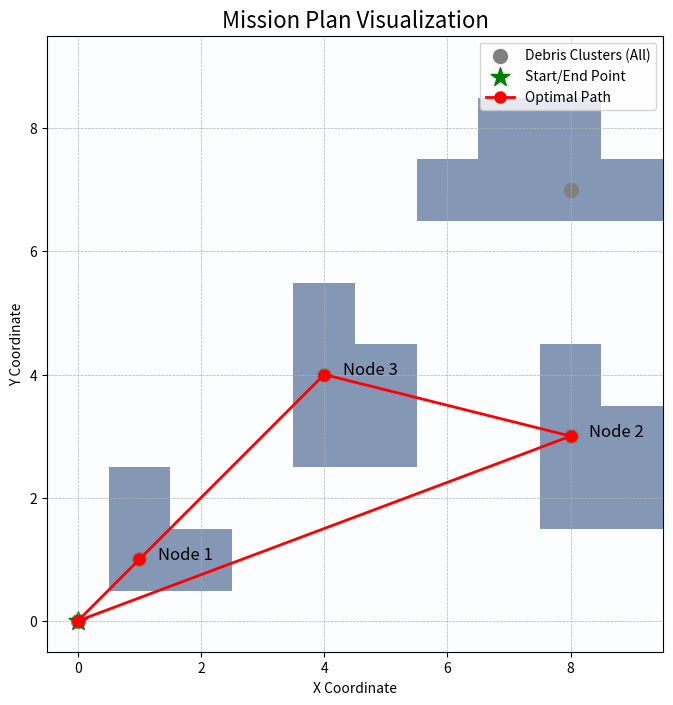

Write the Python code that produced this figure.
import numpy as np
from scipy.ndimage import label
import math

def plan_debris_collection_route(grid, start_pos, budget):
    """
    Analyzes a grid map to find an optimized debris collection route and initial travel direction.

    This function performs all steps:
    1. Identifies debris clusters ('nodes') from the input grid.
    2. Calculates prizes (size) and locations (centroid) for each node.
    3. Uses a greedy insertion heuristic to build a high-value route within the travel budget.
    4. Determines the initial travel direction from the start point.
    5. Prints a full report of the plan.

    Args:
        grid (list[list[int]]): The 2D map with 1s for debris and 0s for water.
        start_pos (tuple[int, int]): The (row, col) starting coordinate.
        budget (int): The maximum allowed travel distance.
    """

    # --- Nested Helper Function for Direction ---
    def get_direction(start_node_pos, first_stop_pos):
        """Calculates the approximate compass direction from a start to an end point."""
        # Note: In grid coordinates, y increases downwards.
        # dy = y2 - y1 (row change)
        # dx = x2 - x1 (column change)
        dy = first_stop_pos[0] - start_node_pos[0]
        dx = first_stop_pos[1] - start_node_pos[1]

        if dx == 0 and dy == 0:
            return "Stationary"
        
        # Calculate angle in degrees: 0 is East, 90 is North, 180 is West, -90 is South
        angle = math.degrees(math.atan2(-dy, dx))
        
        # Normalize angle to be within [0, 360)
        if angle < 0:
            angle += 360

        # Define compass directions and their angle ranges
        directions = {
            "East": (0, 22.5), "North-East": (22.5, 67.5),
            "North": (67.5, 112.5), "North-West": (112.5, 157.5),
            "West": (157.5, 202.5), "South-West": (202.5, 247.5),
            "South": (247.5, 292.5), "South-East": (292.5, 337.5)
        }
        
        for direction, (lower, upper) in directions.items():
            if lower <= angle < upper:
                return direction
        return "East" # Catches the case where angle is between 337.5 and 360

    # --- Step 1: Preprocessing - Find Nodes and Prizes ---
    labeled_array, num_features = label(grid)
    nodes = {0: {"pos": start_pos, "prize": 0, "id": 0}}
    
    for i in range(1, num_features + 1):
        coords = np.argwhere(labeled_array == i)
        if coords.size > 0:
            # AFTER
            center_pos = tuple(map(int, np.mean(coords, axis=0).round().astype(int)))
            nodes[i] = {"pos": center_pos, "prize": len(coords), "id": i}

    print(f"Analysis complete: Found {len(nodes)-1} debris clusters (nodes).")
    for nid, data in nodes.items():
        if nid > 0:
            print(f"  - Node {nid}: Position={data['pos']}, Prize={data['prize']}")
    print("-" * 30)

    # --- Step 2: Algorithm - Greedy Insertion Heuristic ---
    def manhattan_distance(p1, p2):
        return abs(p1[0] - p2[0]) + abs(p1[1] - p2[1])

    tour = [nodes[0], nodes[0]] 
    total_prize = 0
    total_distance = 0
    unvisited_node_ids = set(n for n in nodes if n != 0)

    while True:
        best_insertion = None
        best_score = -1
        for node_id in unvisited_node_ids:
            node_to_insert = nodes[node_id]
            for i in range(len(tour) - 1):
                prev_node, next_node = tour[i], tour[i+1]
                cost_increase = (manhattan_distance(prev_node['pos'], node_to_insert['pos']) +
                                 manhattan_distance(node_to_insert['pos'], next_node['pos']) -
                                 manhattan_distance(prev_node['pos'], next_node['pos']))
                
                if total_distance + cost_increase <= budget:
                    score = node_to_insert['prize'] / (cost_increase + 1e-9)
                    if score > best_score:
                        best_score = score
                        best_insertion = {"node": node_to_insert, "index": i + 1, "cost": cost_increase}
        
        if best_insertion:
            node = best_insertion['node']
            tour.insert(best_insertion['index'], node)
            total_distance += best_insertion['cost']
            total_prize += node['prize']
            unvisited_node_ids.remove(node['id'])
        else:
            break
            
    # --- Step 3: Output the Results ---
    print("MISSION PLAN:")
    print("="*30)
    
    if len(tour) > 2:
        start_node = tour[0]
        first_destination_node = tour[1]
        initial_direction = get_direction(start_node['pos'], first_destination_node['pos'])
        
        print(f"Initial Move: Head {initial_direction} towards Node {first_destination_node['id']} at {first_destination_node['pos']}.")
        print(f"Optimal Path Found: {[node['id'] for node in tour]}")
        print(f"Path Coordinates: {[node['pos'] for node in tour]}")
        print(f"Total Prize Collected: {total_prize}")
        print(f"Total Distance Traveled: {total_distance:.2f} (Budget was {budget})")
    else:
        print("No viable route found within the given travel budget.")
        print(f"Consider increasing the budget of {budget}.")

    import numpy as np
from scipy.ndimage import label
import math
import matplotlib.pyplot as plt

def plan_debris_collection_route(grid, start_pos, budget):
    """
    Analyzes a grid map to find an optimized debris collection route,
    prints a report, and generates a visual plot of the path.
    """
    # Helper functions (get_direction, manhattan_distance) are unchanged
    def get_direction(start_node_pos, first_stop_pos):
        dy = first_stop_pos[0] - start_node_pos[0]
        dx = first_stop_pos[1] - start_node_pos[1]
        if dx == 0 and dy == 0: return "Stationary"
        angle = math.degrees(math.atan2(-dy, dx))
        if angle < 0: angle += 360
        directions = {
            "East": (0, 22.5), "North-East": (22.5, 67.5), "North": (67.5, 112.5),
            "North-West": (112.5, 157.5), "West": (157.5, 202.5), "South-West": (202.5, 247.5),
            "South": (247.5, 292.5), "South-East": (292.5, 337.5)
        }
        for direction, (lower, upper) in directions.items():
            if lower <= angle < upper: return direction
        return "East"

    def manhattan_distance(p1, p2):
        return abs(p1[0] - p2[0]) + abs(p1[1] - p2[1])

    # --- Step 1: Preprocessing ---
    grid_array = np.array(grid)
    labeled_array, num_features = label(grid_array)
    nodes = {0: {"pos": start_pos, "prize": 0, "id": 0}}
    
    for i in range(1, num_features + 1):
        coords = np.argwhere(labeled_array == i)
        if coords.size > 0:
            center_pos = tuple(map(int, np.mean(coords, axis=0).round().astype(int)))
            nodes[i] = {"pos": center_pos, "prize": len(coords), "id": i}

    print(f"Analysis complete: Found {len(nodes)-1} debris clusters (nodes).")
    for nid, data in nodes.items():
        if nid > 0:
            print(f"  - Node {nid}: Position={data['pos']}, Prize={data['prize']}")
    print("-" * 30)

    # --- Step 2: Algorithm ---
    tour = [nodes[0], nodes[0]]
    total_prize, total_distance = 0, 0
    unvisited_node_ids = set(n for n in nodes if n != 0)
    
    while True:
        best_insertion, best_score = None, -1
        for node_id in unvisited_node_ids:
            node_to_insert = nodes[node_id]
            for i in range(len(tour) - 1):
                prev_node, next_node = tour[i], tour[i+1]
                cost_increase = (manhattan_distance(prev_node['pos'], node_to_insert['pos']) +
                                 manhattan_distance(node_to_insert['pos'], next_node['pos']) -
                                 manhattan_distance(prev_node['pos'], next_node['pos']))
                if total_distance + cost_increase <= budget:
                    score = node_to_insert['prize'] / (cost_increase + 1e-9)
                    if score > best_score:
                        best_score = score
                        best_insertion = {"node": node_to_insert, "index": i + 1, "cost": cost_increase}
        if best_insertion:
            node = best_insertion['node']
            tour.insert(best_insertion['index'], node)
            total_distance += best_insertion['cost']
            total_prize += node['prize']
            unvisited_node_ids.remove(node['id'])
        else:
            break
            
    # --- Step 3: Text Output ---
    print("MISSION PLAN:")
    print("="*30)
    
    if len(tour) > 2:
        start_node, first_destination_node = tour[0], tour[1]
        initial_direction = get_direction(start_node['pos'], first_destination_node['pos'])
        print(f"Initial Move: Head {initial_direction} towards Node {first_destination_node['id']} at {first_destination_node['pos']}.")
        print(f"Optimal Path Found: {[node['id'] for node in tour]}")
        print(f"Path Coordinates: {[node['pos'] for node in tour]}")
        print(f"Total Prize Collected: {total_prize}")
        print(f"Total Distance Traveled: {total_distance:.2f} (Budget was {budget})")
    else:
        print("No viable route found within the given travel budget.")
        print(f"   Consider increasing the budget of {budget}.")

    # --- Step 4: Visual Output ---
    plt.figure(figsize=(8, 8))
    # Use imshow to draw the grid: 0=white, 1=lightblue
    plt.imshow(grid_array, cmap='Blues', interpolation='nearest', alpha=0.5)

    # Plot all identified node centers
    all_node_coords = np.array([data['pos'] for data in nodes.values()])
    plt.scatter(all_node_coords[:, 1], all_node_coords[:, 0], c='gray', s=100, label='Debris Clusters (All)')

    # Plot the start position
    plt.scatter(start_pos[1], start_pos[0], c='green', s=200, marker='*', label='Start/End Point')

    # Plot the planned route if one was found
    if len(tour) > 2:
        path_coords = np.array([node['pos'] for node in tour])
        # Plot path segments
        plt.plot(path_coords[:, 1], path_coords[:, 0], marker='o', color='red', linestyle='-', linewidth=2, markersize=8, label='Optimal Path')
        # Annotate nodes on the path
        for node in tour:
            if node['id'] != 0:
                plt.text(node['pos'][1] + 0.3, node['pos'][0], f"Node {node['id']}", fontsize=12, color='black')

    plt.title('Mission Plan Visualization', fontsize=16)
    plt.xlabel('X Coordinate')
    plt.ylabel('Y Coordinate')
    plt.legend()
    plt.grid(True, which='both', linestyle='--', linewidth=0.5)
    # Invert y-axis to match the matrix (row 0 at the top)
    plt.gca().invert_yaxis()
    plt.show()
    
# --- Main Execution ---
if __name__ == '__main__':
    # Define the world grid, start position, and budget
    world_grid = [
        [0, 0, 0, 0, 0, 0, 0, 0, 0, 0],
        [0, 1, 1, 0, 0, 0, 0, 0, 0, 0],
        [0, 1, 0, 0, 0, 0, 0, 0, 1, 1],
        [0, 0, 0, 0, 1, 1, 0, 0, 1, 1],
        [0, 0, 0, 0, 1, 1, 0, 0, 1, 0],
        [0, 0, 0, 0, 1, 0, 0, 0, 0, 0],
        [0, 0, 0, 0, 0, 0, 0, 0, 0, 0],
        [0, 0, 0, 0, 0, 0, 1, 1, 1, 1],
        [0, 0, 0, 0, 0, 0, 0, 1, 1, 0],
        [0, 0, 0, 0, 0, 0, 0, 0, 0, 0]
    ]
    
    START_POS = (0, 0)
    TRAVEL_BUDGET = 25

    # Call the main function to plan the route and print the report
    plan_debris_collection_route(world_grid, START_POS, TRAVEL_BUDGET)